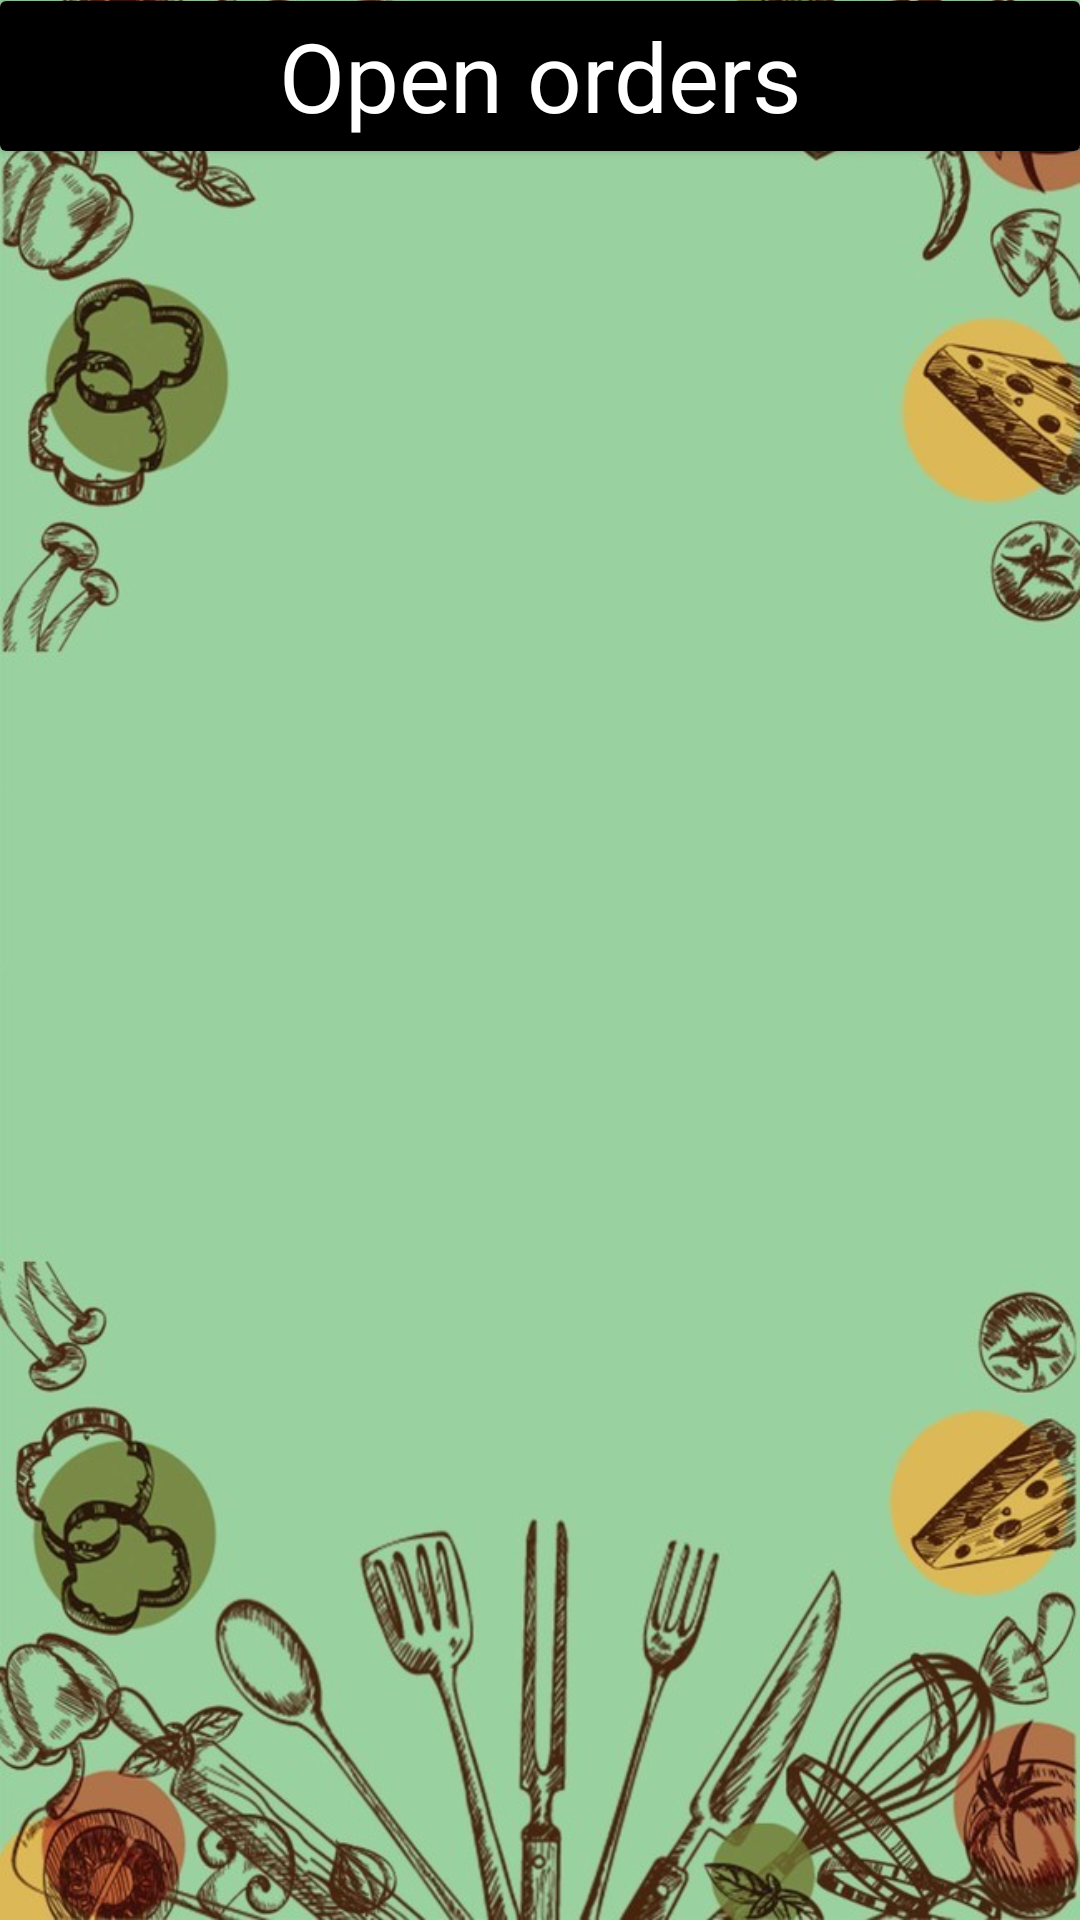

Layout XML and referenced resources for this Android screen:
<!-- AndroidManifest.xml: application theme Theme.SomeFood -->
<!-- res/layout/fragment_creator_list.xml -->
<?xml version="1.0" encoding="utf-8"?>
<androidx.constraintlayout.widget.ConstraintLayout xmlns:android="http://schemas.android.com/apk/res/android"
    xmlns:app="http://schemas.android.com/apk/res-auto"
    xmlns:tools="http://schemas.android.com/tools"
    android:layout_width="match_parent"
    android:layout_height="match_parent"
    tools:context="com.example.somefood.AuthSuccessForNonCreator.ClientListFragment">

    <androidx.cardview.widget.CardView
        android:layout_width="match_parent"
        android:layout_height="50dp"
        android:layout_marginTop="-10dp"
        app:layout_constraintStart_toStartOf="parent"
        app:layout_constraintTop_toTopOf="parent"
        app:layout_constraintEnd_toEndOf="parent"
        app:layout_constraintBottom_toTopOf="@+id/recyclerViewCreator">

        <TextView
            android:layout_width="match_parent"
            android:layout_height="match_parent"
            android:text="Open orders"
            android:textSize="32sp"
            android:gravity="center"
            android:background="@color/black"
            android:textColor="@color/white" />

    </androidx.cardview.widget.CardView>
    <androidx.recyclerview.widget.RecyclerView
        android:id="@+id/recyclerViewCreator"
        android:layout_width="match_parent"
        android:layout_height="match_parent"
        android:layout_marginLeft="10dp"
        android:layout_marginRight="10dp"
        android:layout_marginBottom="50dp"
        android:layout_marginTop="60dp"
        app:layout_constraintBottom_toBottomOf="parent"
        app:layout_constraintEnd_toEndOf="parent"
        app:layout_constraintStart_toStartOf="parent"
        app:layout_constraintTop_toTopOf="parent" />



</androidx.constraintlayout.widget.ConstraintLayout>
<!-- resources referenced by this layout -->
<resources>
  <color name="black">#FF000000</color>
  <color name="white">#FFFFFFFF</color>
  <style name="Theme.SomeFood" parent="Theme.MaterialComponents.DayNight.NoActionBar">
          
          <item name="colorPrimary">@color/white_light</item>
          <item name="colorPrimaryVariant">@color/blue</item>
          <item name="colorOnPrimary">@color/black</item>
          
          <item name="colorSecondary">@color/teal_200</item>
          <item name="colorSecondaryVariant">@color/teal_700</item>
          <item name="colorOnSecondary">@color/black</item>
          
          <item name="android:statusBarColor">@color/white</item>
          <item name="android:windowBackground">@drawable/back_ligth_green</item>
          
      </style>
  <color name="white_light">#7EFFFFFF</color>
  <color name="blue">#5E7CD8</color>
  <color name="teal_200">#FF03DAC5</color>
  <color name="teal_700">#FF018786</color>
  <!-- drawable back_ligth_green: jpg bitmap (drawable, 91963 bytes) -->
</resources>
